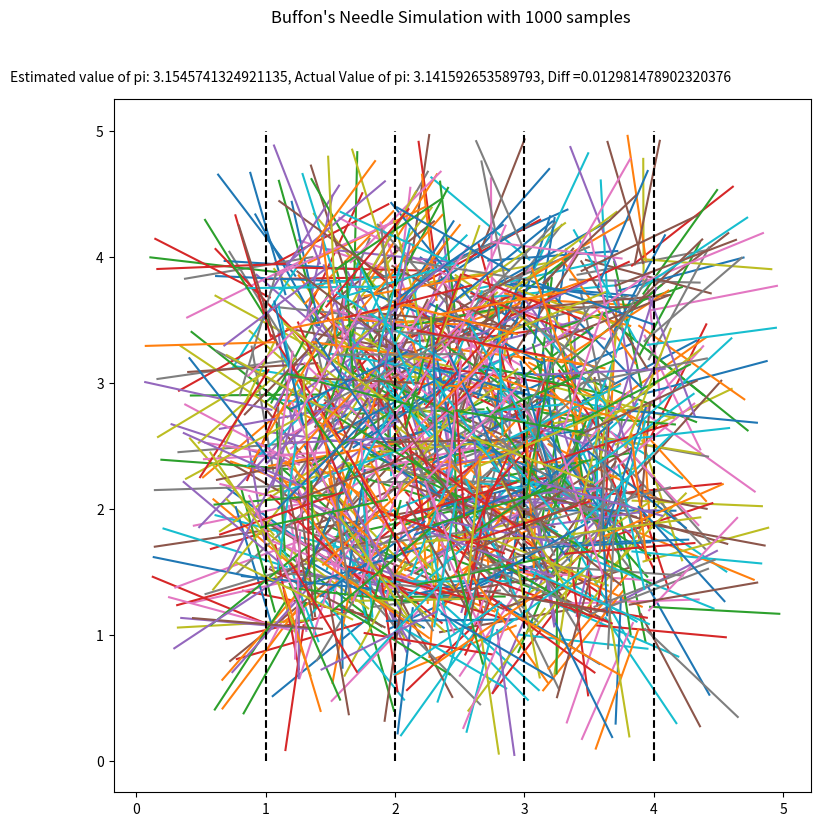

Here is the Python script that generated this plot:
#!/usr/bin/env python3
# buffon monte carlo simulation
# simulation of buffon's needle to estimate the value of pi

# imports
import matplotlib.pyplot as plt
import numpy as np
import random as rd
import pandas as pd

# parameters ===========================================================================================================
# sample size will determine the number of needles thrown
# sig figs will determine the rounding of decimals for needles that cross the lines, keep to multiples of 10
# model is generally more accurate with large sample size and sig_fig but at the cost of run time

sample_size = 1000
sig_figs = 10000

# initializing plot ====================================================================================================
fig = plt.figure(figsize=[9, 9])

fig.suptitle('Buffon\'s Needle Simulation with {} samples'.format(sample_size))

fig.subplots_adjust(hspace=.4)

# defining the board

board = fig.add_subplot(1, 1, 1)

# defining the dataframe ===============================================================================================

needles = pd.DataFrame({'x_point': [], 'y_point': [], 'x_end_point': [
], 'y_end_point': [], 'crossed_line': []})

# generating the needles

for n in range(0, sample_size):
    # establishing the first point and the angle

    x = rd.randrange(sig_figs, (4*sig_figs)) / sig_figs
    y = rd.randrange(sig_figs, (4*sig_figs)) / sig_figs
    theta = rd.randrange(0, 360*sig_figs) / sig_figs

    # defining end point

    x_end = x + np.sin(np.rad2deg(theta))
    y_end = y + np.cos(np.rad2deg(theta))

    board.plot([x, x_end], [y, y_end])

    # checking if it crossed a yard line
    if abs(int(x)-int(x_end)) == 1:
        crossed = True
    else:
        crossed = False

    new_needle = [x, y, x_end, y_end, crossed]
    print(new_needle)

    needles.loc[n] = new_needle

# saving the dataframe =================================================================================================

# needles.to_csv('buffons_needle_sim.csv')

# adding yard lines ====================================================================================================

yard_lines = [[[1, 1], [0, 5]], [[2, 2], [0, 5]],
              [[3, 3], [0, 5]], [[4, 4], [0, 5]]]

for n in range(0, 4):
    board.plot(yard_lines[n][0], yard_lines[n][1], 'k--')

# estimating pi ========================================================================================================

crossed_count = len(needles[needles['crossed_line'] == True])

pi_est = (2*sample_size)/crossed_count

diff = pi_est-np.pi

text = 'Estimated value of pi: {}, Actual Value of pi: {}, Diff ={}'.format(
    pi_est, np.pi, diff)
fig.text(.01, .9, text)

# calling the plot =====================================================================================================
plt.show()
